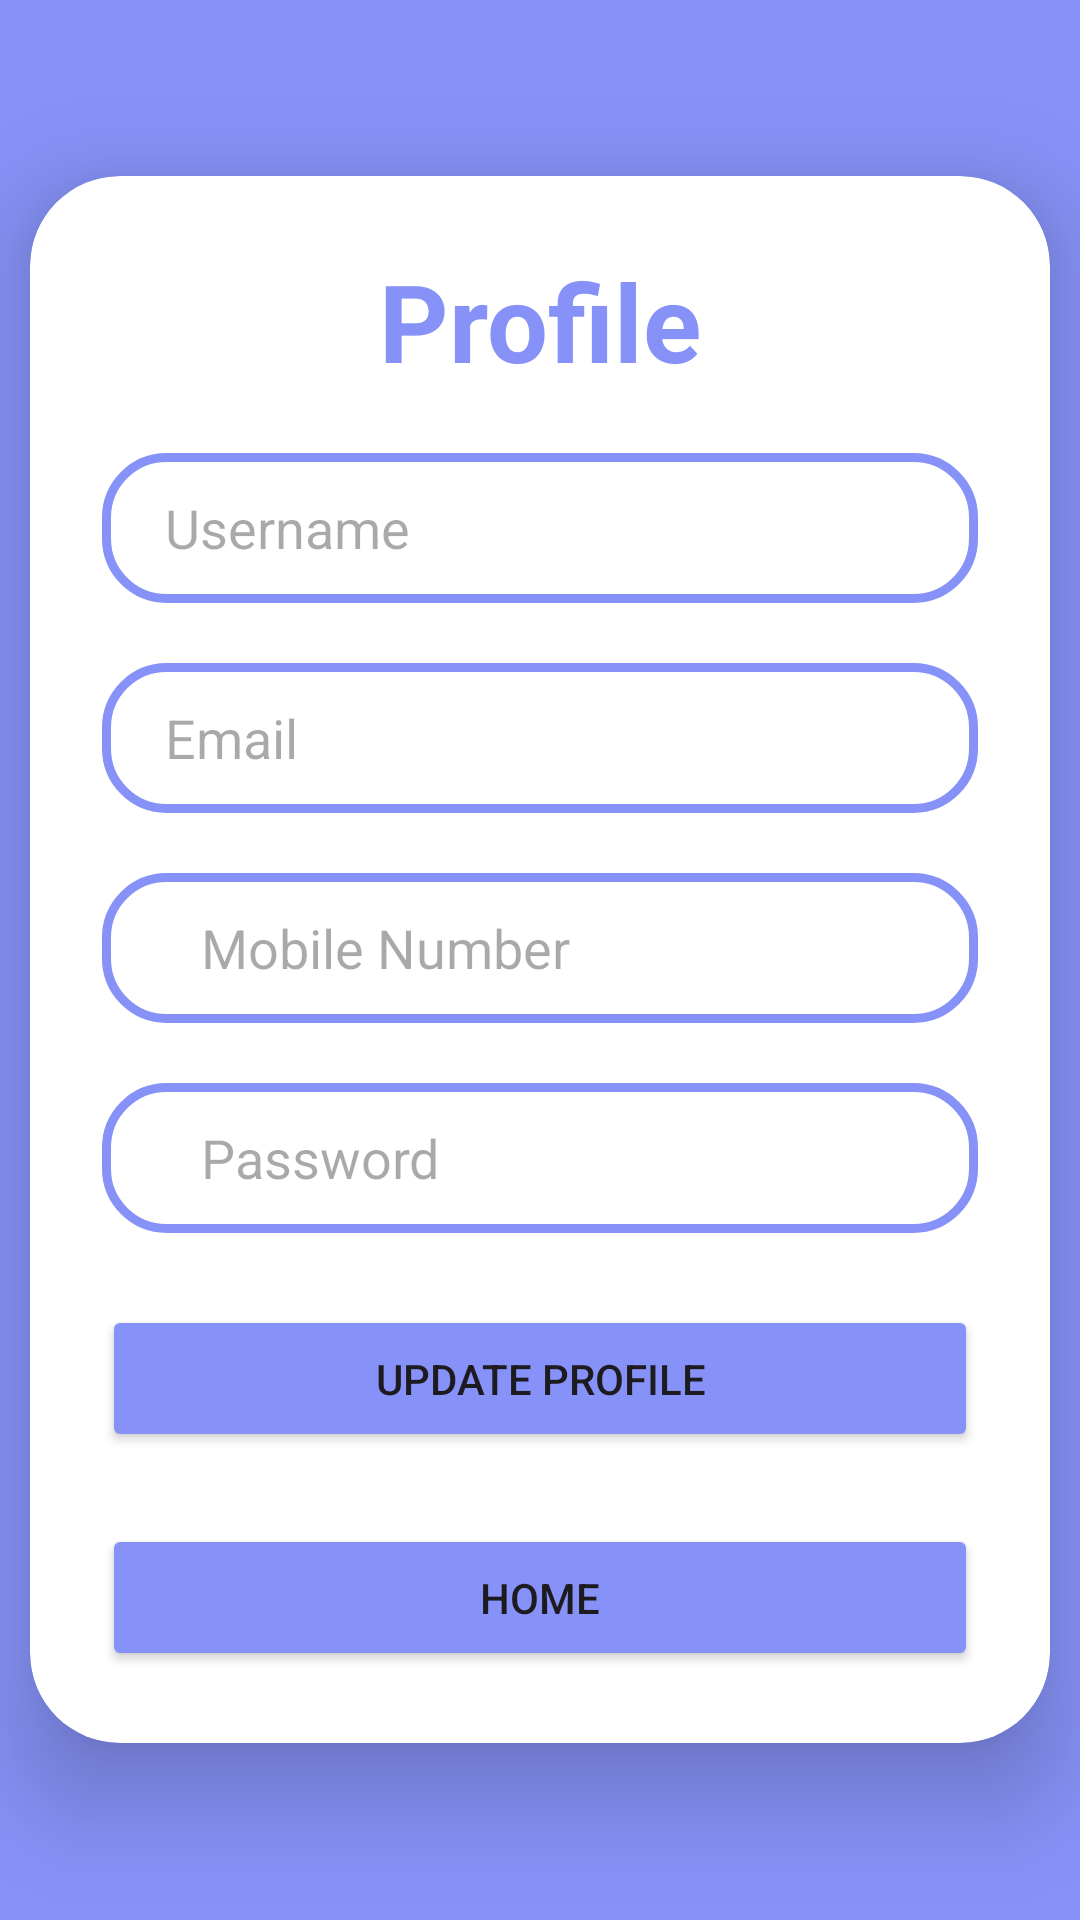

The Android layout XML behind this screen, and the referenced resources:
<!-- AndroidManifest.xml: application theme Theme.RentalSystem -->
<!-- res/layout/activity_user_profile.xml -->
<?xml version="1.0" encoding="utf-8"?>
<LinearLayout xmlns:android="http://schemas.android.com/apk/res/android"
    xmlns:app="http://schemas.android.com/apk/res-auto"
    xmlns:tools="http://schemas.android.com/tools"
    android:layout_width="match_parent"
    android:layout_height="match_parent"
    android:backgroundTint="#8692F7"
    android:orientation="vertical"
    android:gravity="center"
    android:background="@android:color/white"
    tools:context=".UserProfileActivity">


    <androidx.cardview.widget.CardView
        android:layout_marginLeft="5dp"
        android:layout_marginRight="5dp"
        android:layout_width="match_parent"
        android:layout_height="wrap_content"
        android:layout_margin="10dp"
        app:cardCornerRadius="30dp"
        app:cardElevation="20dp"
        android:backgroundTint="@color/white"
        android:background="@drawable/custom_edittext">

        <LinearLayout
            android:layout_width="match_parent"
            android:layout_height="wrap_content"
            android:orientation="vertical"
            android:layout_gravity="center_horizontal"
            android:padding="24dp">


            <TextView
                android:layout_width="match_parent"
                android:layout_height="wrap_content"
                android:text="Profile"
                android:textSize="36sp"
                android:textAlignment="center"
                android:textStyle="bold"
                android:textColor="@color/purple"/>
            <EditText
                android:layout_width="match_parent"
                android:layout_height="50dp"
                android:id="@+id/username"
                android:background="@drawable/custom_edittext"

                android:paddingLeft="20dp"
                android:hint="   Username"
                android:padding="8dp"
                android:textColor="@color/black"
                android:textColorHighlight="@color/cardview_dark_background"
                android:layout_marginTop="20dp"/>

            <EditText

                android:layout_width="match_parent"
                android:layout_height="50dp"
                android:id="@+id/email"
                android:background="@drawable/custom_edittext"
                android:paddingLeft="20dp"
                android:drawablePadding="8dp"
                android:inputType="textEmailAddress"
                android:hint="   Email"
                android:padding="8dp"
                android:textColor="@color/black"
                android:textColorHighlight="@color/cardview_dark_background"
                android:layout_marginTop="20dp"/>

            <EditText
                android:layout_width="match_parent"
                android:layout_height="50dp"
                android:id="@+id/mobile"
                android:background="@drawable/custom_edittext"
                android:inputType="phone"
                android:drawablePadding="8dp"
                android:hint="   Mobile Number"
                android:paddingLeft="20dp"                android:textColor="@color/black"
                android:textColorHighlight="@color/cardview_dark_background"
                android:layout_marginTop="20dp"/>
            <EditText
                android:layout_width="match_parent"
                android:layout_height="50dp"
                android:id="@+id/password"
                android:background="@drawable/custom_edittext"

                android:drawablePadding="8dp"
                android:hint="   Password"
                android:paddingLeft="20dp"
                android:inputType="textPassword"
                android:textColor="@color/black"
                android:textColorHighlight="@color/cardview_dark_background"
                android:layout_marginTop="20dp"/>


            <Button
                android:id="@+id/saveButton"
                android:layout_width="match_parent"
                android:layout_height="wrap_content"
                android:layout_marginTop="24dp"
                android:padding="15dp"
                android:onClick="updateProfileClick"
                android:backgroundTint="@color/purple"
                android:text="Update Profile" />

            <Button
                android:id="@+id/homeButton"
                android:layout_width="match_parent"
                android:layout_height="wrap_content"
                android:layout_marginTop="24dp"
                android:padding="15dp"
                android:onClick="btnHomeClick"
                android:backgroundTint="@color/purple"
                android:text="Home" />

            
            
            
            
            
            
            
            
            

            
            
            
            
            
            
            
            
            

        </LinearLayout>

    </androidx.cardview.widget.CardView>



</LinearLayout>



    















































<!-- resources referenced by this layout -->
<resources>
  <color name="black">#FF000000</color>
  <color name="purple">#8692f7</color>
  <color name="white">#FFFFFFFF</color>
  <!-- drawable custom_edittext (drawable) -->
  <?xml version="1.0" encoding="utf-8"?>
  <shape xmlns:android="http://schemas.android.com/apk/res/android"
      android:shape="rectangle">
  
  
      <stroke
          android:width="3dp"
          android:color="@color/purple"/>
      <corners
          android:radius="20dp"/>
  </shape>
  <style name="Theme.RentalSystem" parent="Base.Theme.RentalSystem" />
  <style name="Base.Theme.RentalSystem" parent="Theme.Material3.Light.NoActionBar">
          
  
          
      </style>
</resources>
